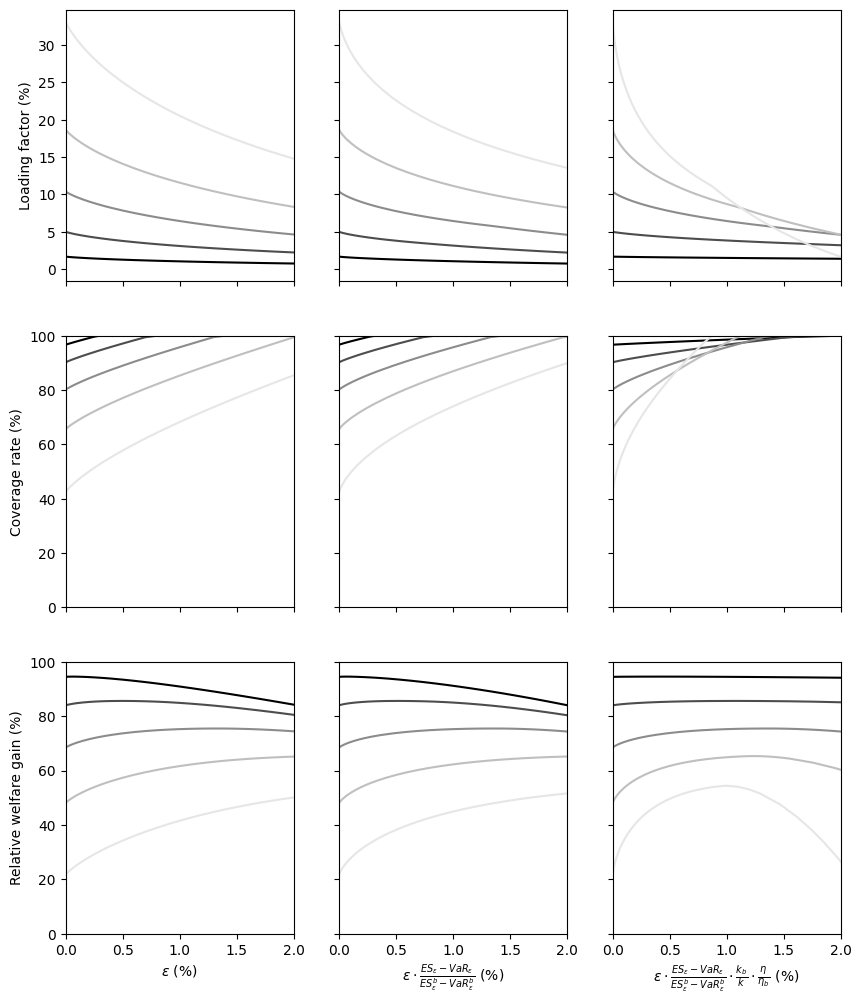

The table this chart was drawn from, first rows:
1, 2, 3, 4, 5, 6, 7, 8, 9, 10, 11, 12, 13, 14, 15, 16, 17, 18, 19, 20, 21, 22, 23, 24
1e-05, 0.01001, 0.06254, 0.01661, 0.967, 0.9448, 1e-05, 0.009339, 0.01946, 0.04981, 0.9025, 0.8399, 1e-05, 0.008298, 0.008298, 0.1037, 0.8019, 0.6847, 1e-05, 0.006795, 0.003775, 0.1865, 0.6566, 0.4809
5e-05, 0.05573, 0.3483, 0.01654, 0.9675, 0.9449, 5e-05, 0.05202, 0.1084, 0.0496, 0.9032, 0.8405, 5e-05, 0.04625, 0.04625, 0.1033, 0.803, 0.6858, 5e-05, 0.03791, 0.02106, 0.1857, 0.6581, 0.4826
0.0001, 0.1163, 0.7272, 0.01646, 0.9682, 0.9451, 0.0001, 0.1086, 0.2263, 0.04937, 0.9041, 0.8411, 0.0001, 0.09666, 0.09666, 0.1028, 0.8043, 0.6871, 0.0001, 0.07931, 0.04406, 0.1848, 0.66, 0.4845
0.0002, 0.2422, 1.514, 0.01632, 0.9695, 0.9453, 0.0002, 0.2264, 0.4716, 0.04894, 0.9059, 0.8422, 0.0002, 0.2016, 0.2016, 0.1019, 0.8068, 0.6893, 0.0002, 0.1658, 0.09209, 0.1832, 0.6634, 0.4879
0.0004, 0.5029, 3.143, 0.01606, 0.972, 0.9455, 0.0004, 0.4704, 0.9801, 0.04816, 0.9093, 0.844, 0.0004, 0.4198, 0.4198, 0.1003, 0.8114, 0.6933, 0.0004, 0.3465, 0.1925, 0.1803, 0.6697, 0.4941
0.0007, 0.9047, 5.655, 0.01571, 0.9757, 0.9456, 0.0007, 0.8476, 1.766, 0.04713, 0.9141, 0.8462, 0.0007, 0.7583, 0.7583, 0.09812, 0.8178, 0.6984, 0.0007, 0.6291, 0.3495, 0.1764, 0.6784, 0.5023
0.001, 1.314, 8.213, 0.0154, 0.9793, 0.9454, 0.001, 1.233, 2.568, 0.04619, 0.9186, 0.848, 0.001, 1.105, 1.105, 0.09618, 0.8239, 0.7028, 0.001, 0.921, 0.5117, 0.1729, 0.6864, 0.5096
0.0015, 2.006, 12.54, 0.01494, 0.9851, 0.9448, 0.0015, 1.886, 3.929, 0.0448, 0.926, 0.8504, 0.0015, 1.697, 1.697, 0.09327, 0.8334, 0.7092, 0.0015, 1.423, 0.7908, 0.1677, 0.6989, 0.5205
0.002, 2.707, 16.92, 0.01452, 0.9908, 0.9439, 0.002, 2.549, 5.311, 0.04354, 0.9329, 0.8522, 0.002, 2.302, 2.302, 0.09065, 0.8424, 0.7147, 0.002, 1.941, 1.079, 0.163, 0.7105, 0.5302
0.0025, 3.415, 21.34, 0.01413, 0.9963, 0.9428, 0.0025, 3.22, 6.709, 0.04238, 0.9396, 0.8536, 0.0025, 2.916, 2.916, 0.08825, 0.8509, 0.7196, 0.0025, 2.473, 1.374, 0.1587, 0.7215, 0.5389
0.003, 4.12, 25.75, 0.01378, 1, 0.9415, 0.003, 3.898, 8.121, 0.04131, 0.9462, 0.8546, 0.003, 3.539, 3.539, 0.08602, 0.8591, 0.7238, 0.003, 3.016, 1.675, 0.1547, 0.7321, 0.5469
0.0035, 4.809, 30.06, 0.01344, 1, 0.94, 0.0035, 4.582, 9.545, 0.04031, 0.9526, 0.8553, 0.0035, 4.17, 4.17, 0.08394, 0.8671, 0.7276, 0.0035, 3.569, 1.983, 0.151, 0.7421, 0.5543
0.004, 5.496, 34.35, 0.01313, 1, 0.9383, 0.004, 5.27, 10.98, 0.03937, 0.9589, 0.8558, 0.004, 4.807, 4.807, 0.08198, 0.8748, 0.731, 0.004, 4.132, 2.296, 0.1474, 0.7519, 0.5611
0.005, 6.857, 42.86, 0.01255, 1, 0.9345, 0.005, 6.659, 13.87, 0.03764, 0.9711, 0.8561, 0.005, 6.101, 6.101, 0.07837, 0.8897, 0.7369, 0.005, 5.284, 2.935, 0.1409, 0.7705, 0.5734
0.006, 8.204, 51.27, 0.01203, 1, 0.9302, 0.006, 8.064, 16.8, 0.03606, 0.983, 0.8558, 0.006, 7.417, 7.417, 0.07509, 0.9041, 0.7416, 0.006, 6.467, 3.593, 0.135, 0.7883, 0.5842
0.007, 9.534, 59.59, 0.01154, 1, 0.9254, 0.007, 9.482, 19.75, 0.03462, 0.9946, 0.8549, 0.007, 8.751, 8.751, 0.07209, 0.9179, 0.7453, 0.007, 7.678, 4.265, 0.1296, 0.8053, 0.5938
0.008, 10.85, 67.8, 0.0111, 1, 0.9203, 0.008, 10.85, 22.6, 0.03329, 1, 0.8534, 0.008, 10.1, 10.1, 0.06931, 0.9314, 0.7483, 0.008, 8.913, 4.952, 0.1246, 0.8217, 0.6022
0.009, 12.15, 75.91, 0.01069, 1, 0.9149, 0.009, 12.15, 25.3, 0.03205, 1, 0.8514, 0.009, 11.47, 11.47, 0.06673, 0.9445, 0.7506, 0.009, 10.17, 5.652, 0.12, 0.8376, 0.6097
0.01, 13.43, 83.92, 0.0103, 1, 0.9092, 0.01, 13.43, 27.97, 0.03089, 1, 0.8489, 0.01, 12.86, 12.86, 0.06431, 0.9575, 0.7524, 0.01, 11.46, 6.364, 0.1157, 0.8531, 0.6164
0.011, 14.69, 91.83, 0.009937, 1, 0.9032, 0.011, 14.69, 30.61, 0.0298, 1, 0.846, 0.011, 14.25, 14.25, 0.06205, 0.9701, 0.7536, 0.011, 12.76, 7.087, 0.1116, 0.8682, 0.6223
0.012, 15.94, 99.64, 0.009595, 1, 0.8971, 0.012, 15.94, 33.21, 0.02877, 1, 0.8426, 0.012, 15.67, 15.67, 0.05992, 0.9826, 0.7543, 0.012, 14.08, 7.821, 0.1077, 0.8831, 0.6276
0.013, 17.18, 107.3, 0.009272, 1, 0.8908, 0.013, 17.18, 35.78, 0.02781, 1, 0.8389, 0.013, 17.09, 17.09, 0.0579, 0.9949, 0.7546, 0.013, 15.42, 8.565, 0.1041, 0.8976, 0.6322
0.014, 18.39, 115, 0.008966, 1, 0.8843, 0.014, 18.39, 38.32, 0.02689, 1, 0.8348, 0.014, 18.39, 18.39, 0.05599, 1, 0.7545, 0.014, 16.77, 9.319, 0.1007, 0.9119, 0.6363
0.015, 19.6, 122.5, 0.008675, 1, 0.8776, 0.015, 19.6, 40.83, 0.02602, 1, 0.8305, 0.015, 19.6, 19.6, 0.05417, 1, 0.7539, 0.015, 18.15, 10.08, 0.09743, 0.926, 0.6399
0.016, 20.79, 129.9, 0.008399, 1, 0.8708, 0.016, 20.79, 43.3, 0.02519, 1, 0.8258, 0.016, 20.79, 20.79, 0.05245, 1, 0.7528, 0.016, 19.53, 10.85, 0.09433, 0.9398, 0.6429
0.017, 21.96, 137.2, 0.008135, 1, 0.8639, 0.017, 21.96, 45.75, 0.0244, 1, 0.821, 0.017, 21.96, 21.96, 0.0508, 1, 0.7513, 0.017, 20.94, 11.63, 0.09137, 0.9536, 0.6456
0.018, 23.12, 144.5, 0.007884, 1, 0.8569, 0.018, 23.12, 48.16, 0.02364, 1, 0.8159, 0.018, 23.12, 23.12, 0.04923, 1, 0.7494, 0.018, 22.36, 12.42, 0.08855, 0.9671, 0.6478
0.019, 24.26, 151.6, 0.007643, 1, 0.8497, 0.019, 24.26, 50.54, 0.02292, 1, 0.8106, 0.019, 24.26, 24.26, 0.04773, 1, 0.7471, 0.019, 23.79, 13.21, 0.08585, 0.9806, 0.6497
0.02, 25.39, 158.7, 0.007413, 1, 0.8425, 0.02, 25.39, 52.89, 0.02223, 1, 0.8051, 0.02, 25.39, 25.39, 0.0463, 1, 0.7444, 0.02, 25.23, 14.02, 0.08327, 0.9939, 0.6512
0.021, 26.5, 165.6, 0.007193, 1, 0.8352, 0.021, 26.5, 55.21, 0.02157, 1, 0.7995, 0.021, 26.5, 26.5, 0.04492, 1, 0.7415, 0.021, 26.5, 14.72, 0.08079, 1, 0.6523
0.022, 27.6, 172.5, 0.006981, 1, 0.8278, 0.022, 27.6, 57.5, 0.02094, 1, 0.7936, 0.022, 27.6, 27.6, 0.0436, 1, 0.7382, 0.022, 27.6, 15.33, 0.07842, 1, 0.653
0.023, 28.69, 179.3, 0.006778, 1, 0.8204, 0.023, 28.69, 59.77, 0.02033, 1, 0.7877, 0.023, 28.69, 28.69, 0.04233, 1, 0.7347, 0.023, 28.69, 15.94, 0.07613, 1, 0.6532
0.024, 29.76, 186, 0.006582, 1, 0.8129, 0.024, 29.76, 62, 0.01974, 1, 0.7816, 0.024, 29.76, 29.76, 0.04111, 1, 0.7309, 0.024, 29.76, 16.53, 0.07394, 1, 0.6529
0.025, 30.82, 192.6, 0.006394, 1, 0.8053, 0.025, 30.82, 64.2, 0.01918, 1, 0.7754, 0.025, 30.82, 30.82, 0.03993, 1, 0.7269, 0.025, 30.82, 17.12, 0.07183, 1, 0.6523
0.026, 31.86, 199.1, 0.006213, 1, 0.7977, 0.026, 31.86, 66.38, 0.01863, 1, 0.7691, 0.026, 31.86, 31.86, 0.0388, 1, 0.7227, 0.026, 31.86, 17.7, 0.0698, 1, 0.6513
0.028, 33.91, 211.9, 0.005871, 1, 0.7824, 0.028, 33.91, 70.65, 0.01761, 1, 0.7562, 0.028, 33.91, 33.91, 0.03667, 1, 0.7136, 0.028, 33.91, 18.84, 0.06595, 1, 0.6482
0.03, 35.91, 224.4, 0.005552, 1, 0.767, 0.03, 35.91, 74.81, 0.01665, 1, 0.743, 0.03, 35.91, 35.91, 0.03467, 1, 0.7039, 0.03, 35.91, 19.95, 0.06237, 1, 0.6439
0.035, 40.69, 254.3, 0.004843, 1, 0.7282, 0.035, 40.69, 84.76, 0.01452, 1, 0.7088, 0.035, 40.69, 40.69, 0.03025, 1, 0.6773, 0.035, 40.69, 22.6, 0.05441, 1, 0.6288
0.04, 45.16, 282.2, 0.00424, 1, 0.6895, 0.04, 45.16, 94.08, 0.01272, 1, 0.6737, 0.04, 45.16, 45.16, 0.02648, 1, 0.6482, 0.04, 45.16, 25.09, 0.04764, 1, 0.609
0.045, 49.34, 308.4, 0.003722, 1, 0.651, 0.045, 49.34, 102.8, 0.01116, 1, 0.6383, 0.045, 49.34, 49.34, 0.02325, 1, 0.6176, 0.045, 49.34, 27.41, 0.04182, 1, 0.5858
0.05, 53.26, 332.9, 0.003274, 1, 0.6133, 0.05, 53.26, 111, 0.00982, 1, 0.6029, 0.05, 53.26, 53.26, 0.02045, 1, 0.5861, 0.05, 53.26, 29.59, 0.03679, 1, 0.5603
0.06, 60.33, 377.1, 0.002545, 1, 0.5405, 0.06, 60.33, 125.7, 0.007634, 1, 0.5336, 0.06, 60.33, 60.33, 0.0159, 1, 0.5225, 0.06, 60.33, 33.52, 0.0286, 1, 0.5055
0.07, 66.49, 415.5, 0.001986, 1, 0.4723, 0.07, 66.49, 138.5, 0.005956, 1, 0.4678, 0.07, 66.49, 66.49, 0.0124, 1, 0.4605, 0.07, 66.49, 36.94, 0.02232, 1, 0.4493
0.08, 71.81, 448.8, 0.001552, 1, 0.4095, 0.08, 71.81, 149.6, 0.004656, 1, 0.4066, 0.08, 71.81, 71.81, 0.009698, 1, 0.4017, 0.08, 71.81, 39.9, 0.01745, 1, 0.3943
0.09, 76.4, 477.5, 0.001214, 1, 0.3524, 0.09, 76.4, 159.2, 0.003642, 1, 0.3505, 0.09, 76.4, 76.4, 0.007587, 1, 0.3473, 0.09, 76.4, 42.44, 0.01365, 1, 0.3425
0.1, 80.33, 502.1, 0.0009495, 1, 0.3011, 0.1, 80.33, 167.4, 0.002848, 1, 0.2999, 0.1, 80.33, 80.33, 0.005933, 1, 0.2978, 0.1, 80.33, 44.63, 0.01068, 1, 0.2947
0.11, 83.69, 523, 0.0007417, 1, 0.2555, 0.11, 83.69, 174.3, 0.002225, 1, 0.2547, 0.11, 83.69, 83.69, 0.004634, 1, 0.2534, 0.11, 83.69, 46.49, 0.00834, 1, 0.2514
0.12, 86.53, 540.8, 0.0005784, 1, 0.2154, 0.12, 86.53, 180.3, 0.001735, 1, 0.2149, 0.12, 86.53, 86.53, 0.003615, 1, 0.214, 0.12, 86.53, 48.07, 0.006505, 1, 0.2127
0.13, 88.93, 555.8, 0.0004502, 1, 0.1804, 0.13, 88.93, 185.3, 0.001351, 1, 0.1801, 0.13, 88.93, 88.93, 0.002814, 1, 0.1795, 0.13, 88.93, 49.41, 0.005063, 1, 0.1787
0.14, 90.95, 568.4, 0.0003496, 1, 0.1502, 0.14, 90.95, 189.5, 0.001049, 1, 0.1499, 0.14, 90.95, 90.95, 0.002185, 1, 0.1496, 0.14, 90.95, 50.53, 0.003932, 1, 0.1491
0.15, 92.64, 579, 0.0002708, 1, 0.1242, 0.15, 92.64, 193, 0.0008122, 1, 0.1241, 0.15, 92.64, 92.64, 0.001692, 1, 0.1239, 0.15, 92.64, 51.46, 0.003045, 1, 0.1235
0.17, 95.19, 594.9, 0.000161, 1, 0.08347, 0.17, 95.19, 198.3, 0.0004829, 1, 0.08342, 0.17, 95.19, 95.19, 0.001006, 1, 0.08333, 0.17, 95.19, 52.88, 0.001811, 1, 0.0832
0.19, 96.92, 605.7, 9.4473e-05, 1, 0.05481, 0.19, 96.92, 201.9, 0.0002834, 1, 0.05479, 0.19, 96.92, 96.92, 0.0005904, 1, 0.05476, 0.19, 96.92, 53.84, 0.001063, 1, 0.05471
0.21, 98.06, 612.9, 5.4668e-05, 1, 0.03518, 0.21, 98.06, 204.3, 0.000164, 1, 0.03518, 0.21, 98.06, 98.06, 0.0003417, 1, 0.03517, 0.21, 98.06, 54.48, 0.000615, 1, 0.03515
